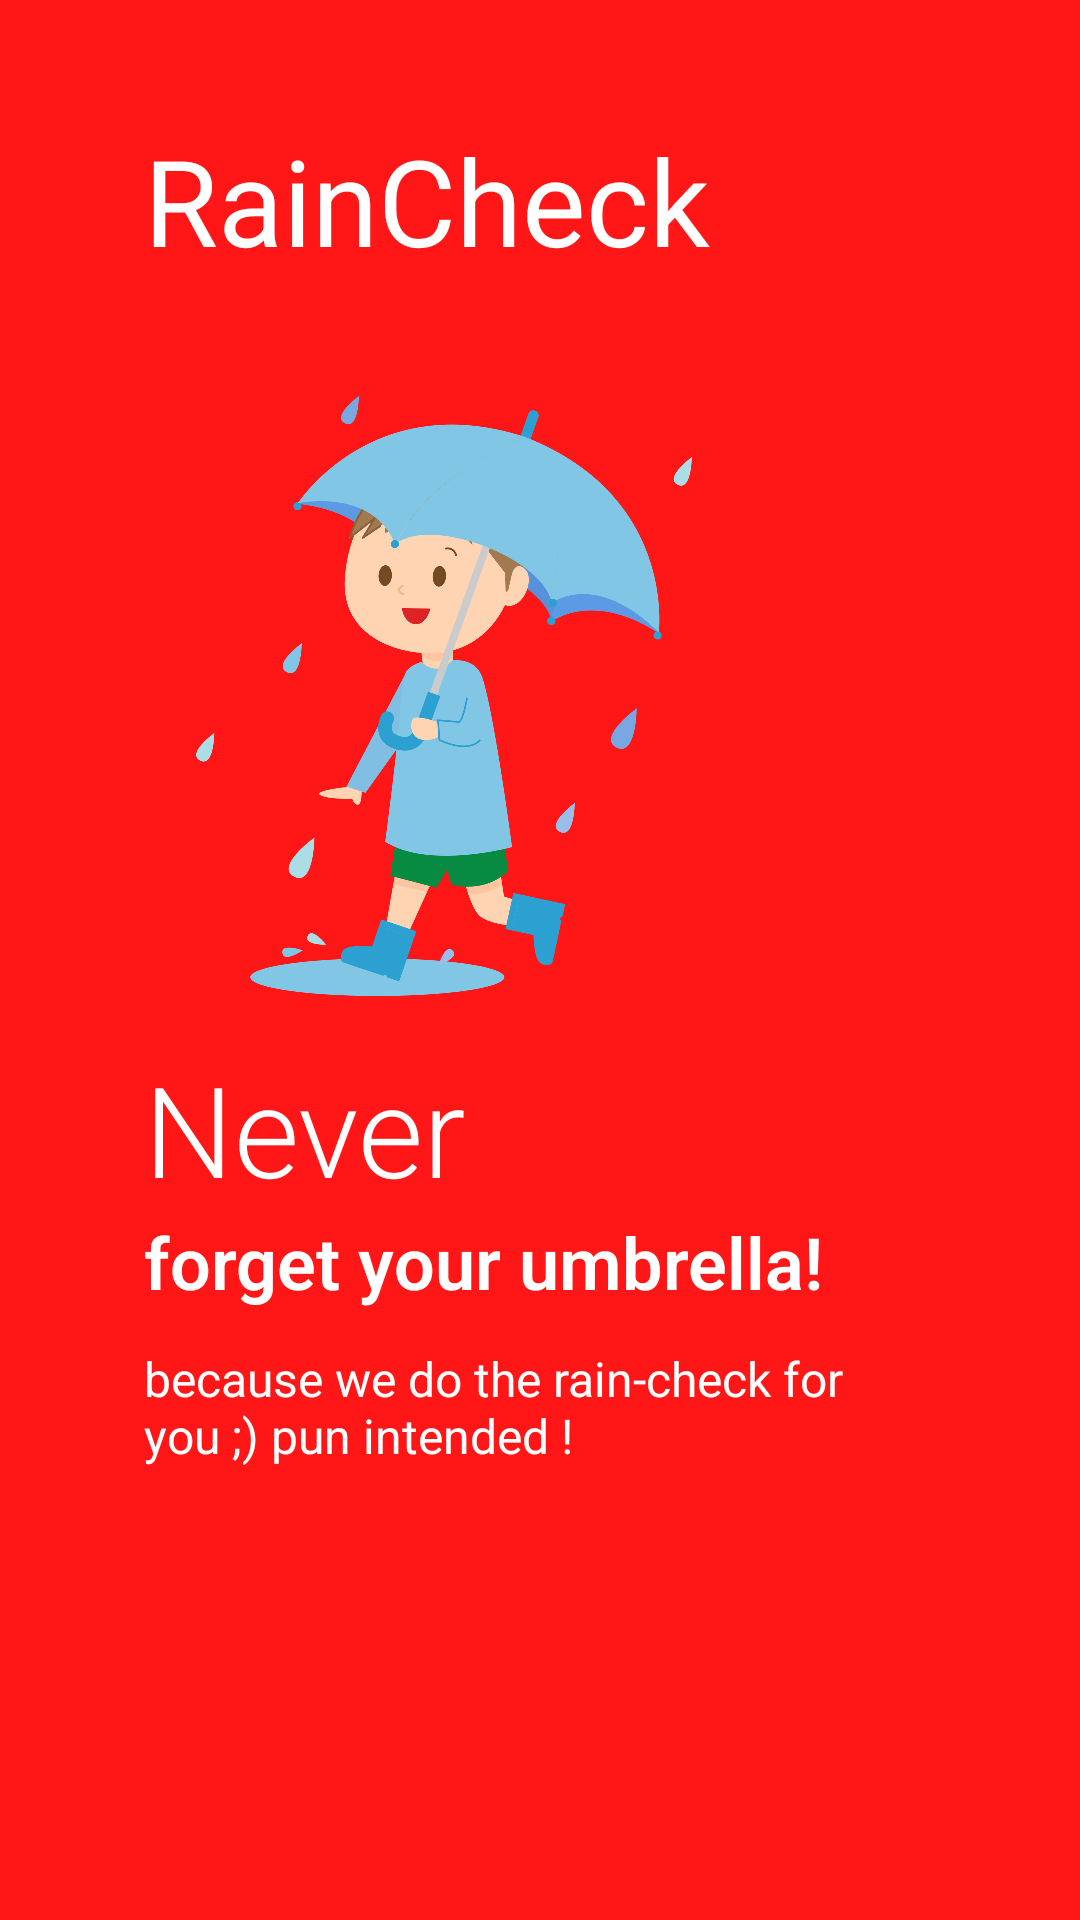

Layout XML and referenced resources for this Android screen:
<!-- AndroidManifest.xml: application theme Theme.WeatherApp -->
<!-- res/layout/fragment_onboarding_2.xml -->
<?xml version="1.0" encoding="utf-8"?>
<androidx.constraintlayout.widget.ConstraintLayout
    xmlns:android="http://schemas.android.com/apk/res/android"
    xmlns:app="http://schemas.android.com/apk/res-auto"
    xmlns:tools="http://schemas.android.com/tools"
    android:layout_width="match_parent"
    android:layout_height="match_parent"
    android:background="@color/statusbar">

    <ImageView
        android:id="@+id/imageView"
        android:layout_width="200dp"
        android:layout_height="200dp"
        android:src="@drawable/kid"
        app:layout_constraintBottom_toBottomOf="parent"
        app:layout_constraintEnd_toEndOf="parent"
        app:layout_constraintHorizontal_bias="0.3"
        app:layout_constraintStart_toStartOf="parent"
        app:layout_constraintTop_toTopOf="parent"
        app:layout_constraintVertical_bias="0.3" />

    <TextView
        android:id="@+id/textView"
        android:layout_width="wrap_content"
        android:layout_height="wrap_content"
        android:layout_marginTop="25dp"
        android:text="RainCheck"
        android:textColor="@color/white"
        android:textSize="40sp"
        app:layout_constraintBottom_toTopOf="@+id/imageView"
        app:layout_constraintEnd_toEndOf="parent"
        app:layout_constraintHorizontal_bias="0.0"
        app:layout_constraintStart_toStartOf="@+id/imageView"
        app:layout_constraintTop_toTopOf="parent"
        app:layout_constraintVertical_bias="0.28" />

    <TextView
        android:id="@+id/textView2"
        android:layout_width="wrap_content"
        android:layout_height="wrap_content"
        android:fontFamily="sans-serif-light"
        android:text="Never"
        android:textSize="42sp"
        android:textColor="@color/white"
        app:layout_constraintBottom_toBottomOf="parent"
        app:layout_constraintEnd_toEndOf="parent"
        app:layout_constraintHorizontal_bias="0.0"
        app:layout_constraintStart_toStartOf="@+id/imageView"
        app:layout_constraintTop_toBottomOf="@+id/imageView"
        app:layout_constraintVertical_bias="0.063" />

    <TextView
        android:id="@+id/textView3"
        android:layout_width="wrap_content"
        android:layout_height="wrap_content"
        android:fontFamily="sans-serif-light"
        android:text="forget your umbrella!"
        android:textColor="@color/white"
        android:textSize="24sp"
        android:textStyle="bold"
        app:layout_constraintBottom_toBottomOf="parent"
        app:layout_constraintEnd_toEndOf="parent"
        app:layout_constraintHorizontal_bias="0"
        app:layout_constraintStart_toStartOf="@+id/textView2"
        app:layout_constraintTop_toBottomOf="@+id/textView2"
        app:layout_constraintVertical_bias="0" />

    <TextView
        android:id="@+id/textView4"
        android:layout_width="245dp"
        android:layout_height="70dp"
        android:layout_marginEnd="100dp"
        android:text="because we do the rain-check for you ;) pun intended !"
        android:textSize="16sp"
        android:textColor="@color/white"
        app:layout_constraintBottom_toBottomOf="parent"
        app:layout_constraintEnd_toEndOf="parent"
        app:layout_constraintHeight_percent="0.1"
        app:layout_constraintHorizontal_bias="0"
        app:layout_constraintStart_toStartOf="@+id/textView3"
        app:layout_constraintTop_toBottomOf="@+id/textView3"
        app:layout_constraintVertical_bias="0.09"
        app:layout_constraintWidth_percent=".5" />

    <ImageView
        android:layout_width="50dp"
        android:layout_height="10dp"
        android:src="@drawable/tab2"
        app:layout_constraintHorizontal_bias="0"
        app:layout_constraintVertical_bias="0.6"
        android:layout_marginLeft="5dp"
        app:layout_constraintBottom_toBottomOf="parent"
        app:layout_constraintEnd_toEndOf="parent"
        app:layout_constraintStart_toStartOf="@+id/textView4"
        app:layout_constraintTop_toBottomOf="@+id/textView4" />


</androidx.constraintlayout.widget.ConstraintLayout>
<!-- resources referenced by this layout -->
<resources>
  <color name="statusbar">#ff1717</color>
  <color name="white">#FFFFFFFF</color>
  <!-- drawable kid: png bitmap (drawable, 166964 bytes) -->
  <style name="Theme.WeatherApp" parent="Theme.MaterialComponents.DayNight.NoActionBar">
          
          <item name="colorPrimary">@color/purple_500</item>
          <item name="colorPrimaryVariant">@color/statusbar</item>
          <item name="colorOnPrimary">@color/white</item>
          
          <item name="colorSecondary">@color/teal_200</item>
          <item name="colorSecondaryVariant">@color/teal_700</item>
          <item name="colorOnSecondary">@color/black</item>
          
          <item name="android:statusBarColor" tools:targetApi="l">?attr/colorPrimaryVariant</item>
          
      </style>
  <color name="purple_500">#FF6200EE</color>
  <color name="teal_200">#FF03DAC5</color>
  <color name="teal_700">#FF018786</color>
  <color name="black">#FF000000</color>
</resources>
